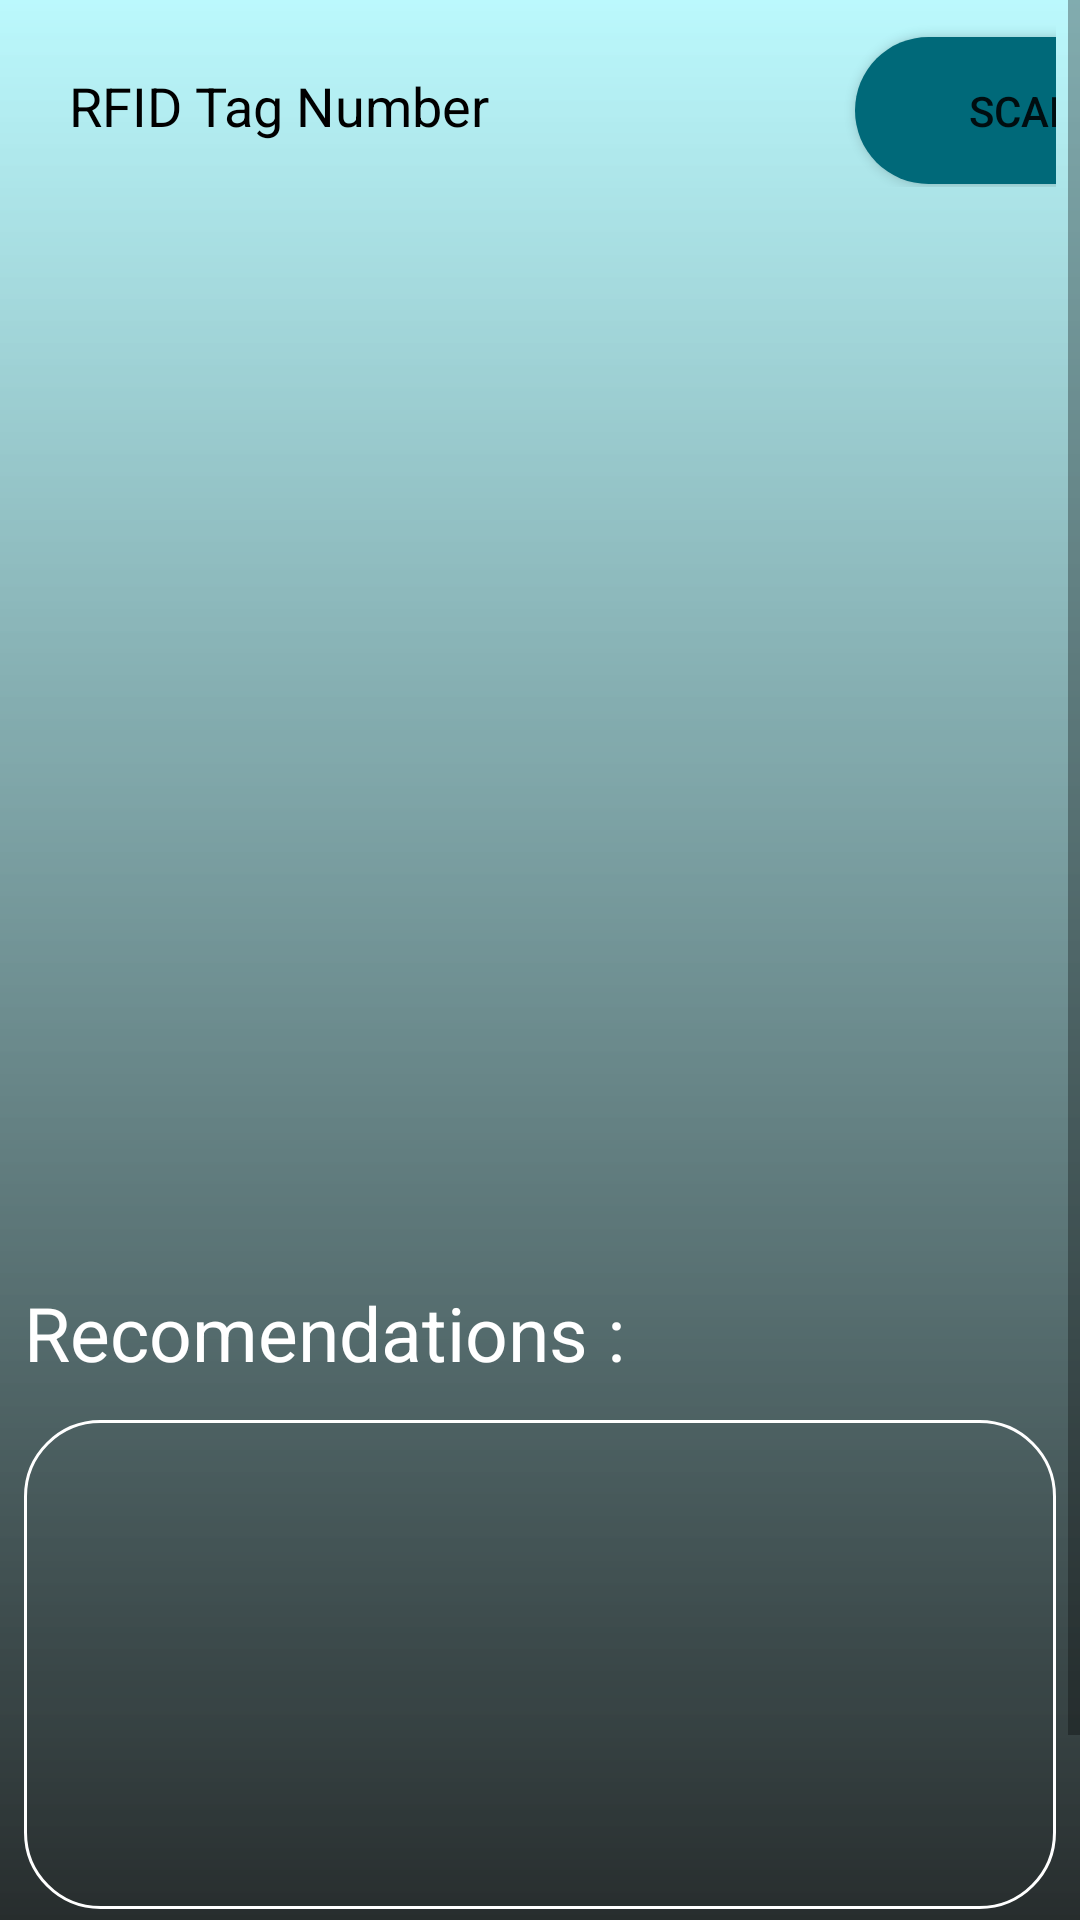

Reconstruct the res/layout file that produces this screen, plus the resources it refers to.
<!-- AndroidManifest.xml: application theme AppTheme -->
<!-- res/layout/activity_cart.xml -->
<?xml version="1.0" encoding="utf-8"?>

<ScrollView xmlns:android="http://schemas.android.com/apk/res/android"
    xmlns:app="http://schemas.android.com/apk/res-auto"
    xmlns:tools="http://schemas.android.com/tools"
    android:layout_width="fill_parent"
    android:layout_height="fill_parent"
    android:fillViewport="true">

<LinearLayout
    android:layout_width="match_parent"
    android:orientation="vertical"
    android:layout_height="match_parent"
    android:background="@drawable/gradient"
    android:padding="8dp"
    tools:context=".MainActivity">
    <LinearLayout
        android:orientation="horizontal"
        android:layout_width="match_parent"
        android:layout_height="wrap_content" >

        <EditText
            android:id="@+id/tagid"
            android:layout_width="267dp"
            android:layout_height="wrap_content"

            android:layout_marginRight="10dp"
            android:background="@drawable/shapeemail"
            android:drawablePadding="10dp"
            android:hint="RFID Tag Number"
            android:inputType="phone"

            android:padding="15dp"
            android:textColor="#000000"
            android:textColorHighlight="#000000"
            android:textColorHint="#000000" />

        <Button
            android:id="@+id/button2"
            android:layout_width="113dp"
            android:layout_height="wrap_content"

            android:layout_alignParentRight="true"
            android:background="@drawable/shapesignup"
            android:drawablePadding="10dp"
            android:padding="15dp"
            android:text="Scan" />
    </LinearLayout>


    <ListView
        android:id="@+id/Listview"
        android:layout_width="fill_parent"
        android:layout_height="365dp"
        android:drawSelectorOnTop="false" />

    <TextView
        android:layout_width="match_parent"
        android:layout_height="46dp"
        android:text="Recomendations :"
        android:textColor="#ffffff"
        android:textSize="25dp" />

    <LinearLayout
        android:layout_width="match_parent"
        android:layout_height="163dp"
        tools:context=".cart"
        android:background="@drawable/pay"

        >

        <GridView
            android:id="@+id/grid"
            android:layout_width="match_parent"
            android:layout_height="167dp"
            android:columnWidth="100dp"
            android:gravity="center"
            android:numColumns="auto_fit"
            android:stretchMode="columnWidth" />


    </LinearLayout>
    <LinearLayout
        android:layout_width="match_parent"
        android:layout_height="wrap_content"
        android:orientation="horizontal"
        android:layout_marginTop="15dp"
        >
        <Button
            android:id="@+id/button"
            android:layout_width="113dp"
            android:layout_height="wrap_content"


            android:background="@drawable/shapesignup"
            android:drawablePadding="10dp"
            android:padding="15dp"
            android:text="PAY" />

        <TextView
            android:id="@+id/textView"
            android:layout_width="wrap_content"
            android:layout_height="wrap_content"
            android:layout_weight="1"
            android:text="Total :"
            android:layout_marginLeft="10dp"


            android:layout_marginRight="10dp"
            android:background="@drawable/pay"
            android:drawablePadding="10dp"


            android:padding="15dp"
            android:textColor="#ffffff"
            />
    </LinearLayout>




</LinearLayout>
</ScrollView>
<!-- resources referenced by this layout -->
<resources>
  <!-- drawable gradient (drawable) -->
  <?xml version="1.0" encoding="utf-8"?>
  
  <shape xmlns:android="http://schemas.android.com/apk/res/android"
      android:shape="rectangle">
      <gradient
          android:startColor="#E8000000"
          android:endColor="#8884F7FF"
          android:angle="90"/>
  </shape>
  <!-- drawable pay (drawable) -->
  <?xml version="1.0" encoding="utf-8"?>
  
  <shape
      xmlns:android="http://schemas.android.com/apk/res/android"
      android:shape="rectangle">
  
      <solid
          android:color="@android:color/transparent">
      </solid>
  
      <corners
          android:radius="25dp">
      </corners>
  
      <stroke
          android:width="1dp"
          android:color="#FFFFFF">
      </stroke>
  
      <padding
          android:top="0dp"
          android:right="10dp"
          android:left="10dp"
          android:bottom="0dp">
      </padding>
  
  </shape>
  <!-- drawable shapesignup (drawable) -->
  <?xml version="1.0" encoding="utf-8"?>
  
  <shape
      xmlns:android="http://schemas.android.com/apk/res/android"
      android:shape="rectangle">
  
      <solid
          android:color="#006979">
  </solid>
  
  <corners
  android:radius="25dp">
  </corners>
  
      <stroke
          android:width="0dp"
          android:color="#FFF">
      </stroke>
  
      <padding
          android:top="0dp"
          android:right="10dp"
          android:left="10dp"
          android:bottom="0dp">
      </padding>
  
  </shape>
  <style name="AppTheme" parent="Theme.AppCompat.Light.DarkActionBar">
          
          <item name="colorPrimary">#006979</item>
          <item name="colorPrimaryDark">#006979</item>
          <item name="colorAccent">@color/colorAccent</item>
  
      </style>
  <!-- not gathered from this repository: default colours our renderer supplied (Android Studio template values) -->
  <color name="colorAccent">#FF03DAC5</color>
</resources>
